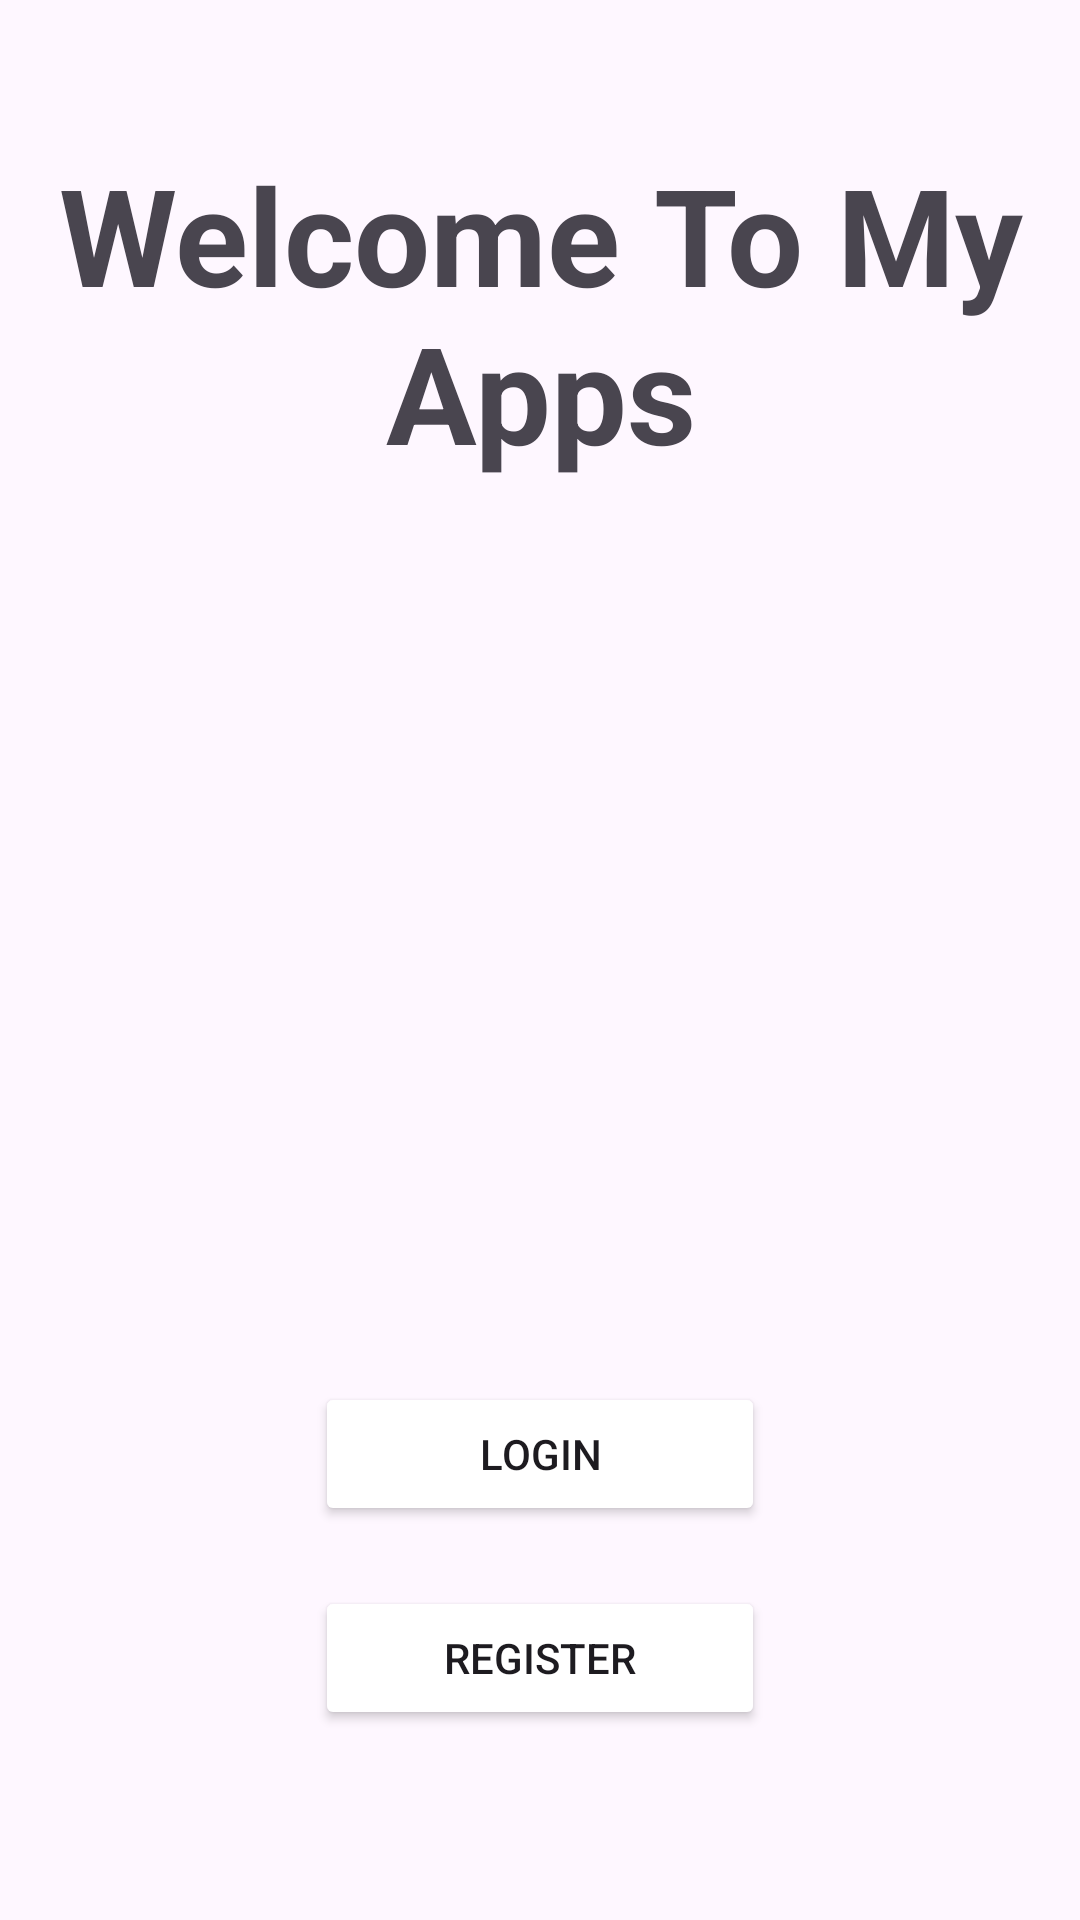

Here is an Android app screen rendered from its layout file. Give the layout XML and the strings, colors and styles it references.
<!-- AndroidManifest.xml: application theme Theme.AplikasiHomeLogin -->
<!-- res/layout/activity_main.xml -->
<?xml version="1.0" encoding="utf-8"?>
<LinearLayout  xmlns:android="http://schemas.android.com/apk/res/android"
    xmlns:app="http://schemas.android.com/apk/res-auto"
    xmlns:tools="http://schemas.android.com/tools"
    android:id="@+id/main"
    android:orientation="vertical"
    android:layout_width="match_parent"
    android:layout_height="match_parent"
    tools:context=".MainActivity">

    <TextView
        android:layout_width="match_parent"
        android:layout_height="wrap_content"
        android:text="Welcome To My Apps"
        android:textColor="@color/red"
        android:gravity="center"
        android:textStyle="bold"
        android:textSize="45dp"
        android:layout_marginTop="48dp"
        />
    <LinearLayout
        android:layout_width="match_parent"
        android:layout_height="wrap_content"
        android:orientation="horizontal"
        android:gravity="center"
        >

        <ImageView
            android:layout_width="200dp"
            android:layout_height="300dp"
            android:src="@drawable/register"/>
    </LinearLayout>

    <LinearLayout
        android:layout_width="match_parent"
        android:layout_height="wrap_content"
        android:orientation="vertical"
        >
        <Button
            android:id="@+id/Login"
            android:layout_width="150dp"
            android:layout_height="wrap_content"
            android:text="Login"
            android:layout_gravity="center"
            android:backgroundTint="@color/red"
            android:onClick="login"
            />

        <Button
            android:id="@+id/Register"
            android:layout_width="150dp"
            android:layout_height="wrap_content"
            android:layout_marginTop="20dp"
            android:text="Register"
            android:layout_gravity="center"
            android:backgroundTint="@color/red"/>

    </LinearLayout>

</LinearLayout>
<!-- resources referenced by this layout -->
<resources>
  <style name="Theme.AplikasiHomeLogin" parent="Base.Theme.AplikasiHomeLogin" />
  <style name="Base.Theme.AplikasiHomeLogin" parent="Theme.Material3.DayNight.NoActionBar">
          
          
      </style>
</resources>
